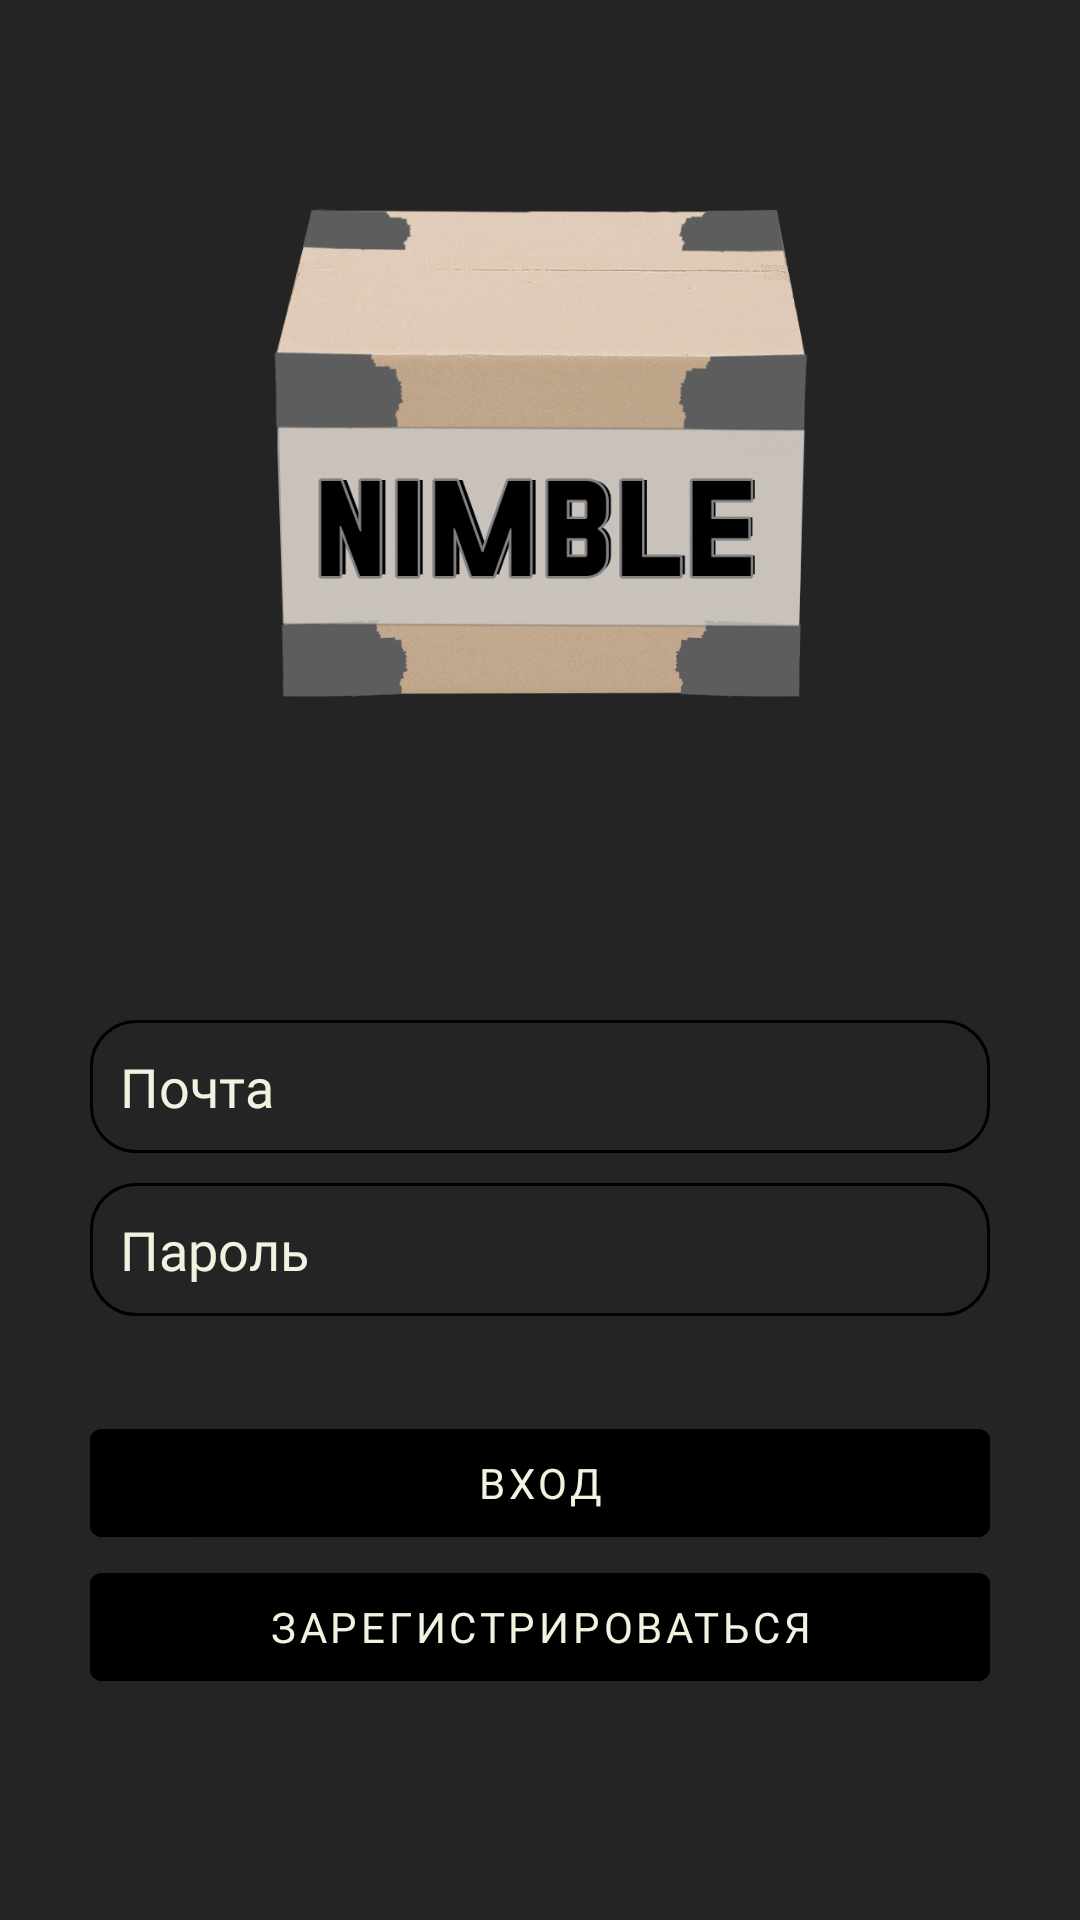

The Android layout XML behind this screen, and the referenced resources:
<!-- AndroidManifest.xml: application theme Theme.Nimble -->
<!-- res/layout/fragment_signin.xml -->
<?xml version="1.0" encoding="utf-8"?>
<LinearLayout  xmlns:android="http://schemas.android.com/apk/res/android"
    xmlns:app="http://schemas.android.com/apk/res-auto"
    xmlns:tools="http://schemas.android.com/tools"
    android:layout_width="match_parent"
    android:layout_height="match_parent"
    tools:context=".signin.SigninFragment"
    android:background="@color/background"
    android:orientation="vertical"
    android:gravity="center_horizontal">


    <ImageView
        android:id="@+id/imageView"
        android:layout_width="wrap_content"
        android:layout_height="290dp"
        android:layout_marginTop="0dp"
        app:srcCompat="@drawable/nimble_logo" />

    <EditText
        android:id="@+id/emailEdit"
        android:layout_width="match_parent"
        android:layout_height="wrap_content"
        android:layout_marginHorizontal="30dp"
        android:layout_marginTop="50dp"
        android:background="@drawable/grayborderinv"
        android:digits="abcdefghijklmnopqrstuvwxyz@ABCDEFGHIJKLMNOPQRSTUVWXYZ0123456789,."
        android:fontFamily="@font/source_sans_pro"
        android:hint="Почта"
        android:inputType="textEmailAddress"
        android:padding="10dp"
        android:textColorHint="@color/textcolor"
        app:layout_constraintTop_toBottomOf="@id/imageView" />

    <EditText
        android:id="@+id/passwordEdit"
        android:layout_width="match_parent"
        android:layout_height="wrap_content"
        android:layout_marginHorizontal="30dp"
        android:layout_marginTop="10dp"
        android:background="@drawable/grayborderinv"
        android:digits="abcdefghijklmnopqrstuvwxyzABCDEFGHIJKLMNOPQRSTUVWXYZ0123456789,."
        android:fontFamily="@font/source_sans_pro"
        android:hint="@string/password"
        android:inputType="textPassword"
        android:padding="10dp"
        android:textColorHint="@color/textcolor"
        app:layout_constraintTop_toBottomOf="@id/emailEdit"
        android:autofillHints="" />


    <TextView
        android:id="@+id/errorMassage"
        android:layout_width="match_parent"
        android:layout_height="wrap_content"
        android:layout_marginTop="5dp"
        android:fontFamily="@font/nunito"
        android:text=""
        android:textColor="@color/red"
        android:textAlignment="center"
        android:textSize="16sp"
        app:layout_constraintTop_toBottomOf="@id/passwordEdit" />

    <com.google.android.material.button.MaterialButton
        android:id="@+id/signinButton"
        android:layout_width="match_parent"
        android:layout_height="wrap_content"
        android:layout_marginHorizontal="30dp"
        android:layout_marginTop="5dp"
        android:backgroundTint="@color/colorbutton"
        android:digits="abcdefghijklmnopqrstuvwxyzABCDEFGHIJKLMNOPQRSTUVWXYZ0123456789,."
        android:fontFamily="@font/source_sans_pro"
        android:text="@string/entry"
        android:textColor="@color/textcolor"
        app:layout_constraintTop_toBottomOf="@id/errorMassage" />

    <com.google.android.material.button.MaterialButton
        android:id="@+id/signupButton"
        android:layout_width="match_parent"
        android:layout_height="wrap_content"
        android:layout_marginHorizontal="30dp"
        android:layout_marginTop="0dp"
        android:backgroundTint="@color/colorbutton"
        android:fontFamily="@font/source_sans_pro"
        android:text="@string/register"
        android:textColor="@color/textcolor"
        app:layout_constraintTop_toBottomOf="@id/signinButton" />

</LinearLayout>
<!-- resources referenced by this layout -->
<resources>
  <color name="background">#252424</color>
  <color name="textcolor">#EDF5E1</color>
  <!-- drawable grayborderinv (drawable) -->
  <?xml version="1.0" encoding="utf-8"?>
  <shape xmlns:android="http://schemas.android.com/apk/res/android"
      android:shape="rectangle">
      <stroke android:width="1dp" android:color="@color/colorbutton"/>
      <corners android:radius="15dp"/>
      <solid android:color="@color/invisible"/>
  </shape>
  <!-- drawable nimble_logo: png bitmap (drawable, 275065 bytes) -->
  <string name="entry">Вход</string>
  <string name="password">Пароль</string>
  <string name="register">Зарегистрироваться</string>
  <style name="Theme.Nimble" parent="Theme.MaterialComponents.DayNight.NoActionBar">
          
          <item name="colorPrimary">@color/purple_500</item>
          <item name="colorPrimaryVariant">@color/purple_700</item>
          <item name="colorOnPrimary">@color/white</item>
          
          <item name="colorSecondary">@color/teal_200</item>
          <item name="colorSecondaryVariant">@color/teal_700</item>
          <item name="colorOnSecondary">@color/black</item>
          
          <item name="android:statusBarColor">?attr/colorPrimaryVariant</item>
          
      </style>
  <color name="purple_500">#FF6200EE</color>
  <color name="purple_700">#FF3700B3</color>
  <color name="white">#FFFFFFFF</color>
  <color name="teal_200">#FF03DAC5</color>
  <color name="teal_700">#FF018786</color>
  <color name="black">#FF000000</color>
</resources>
